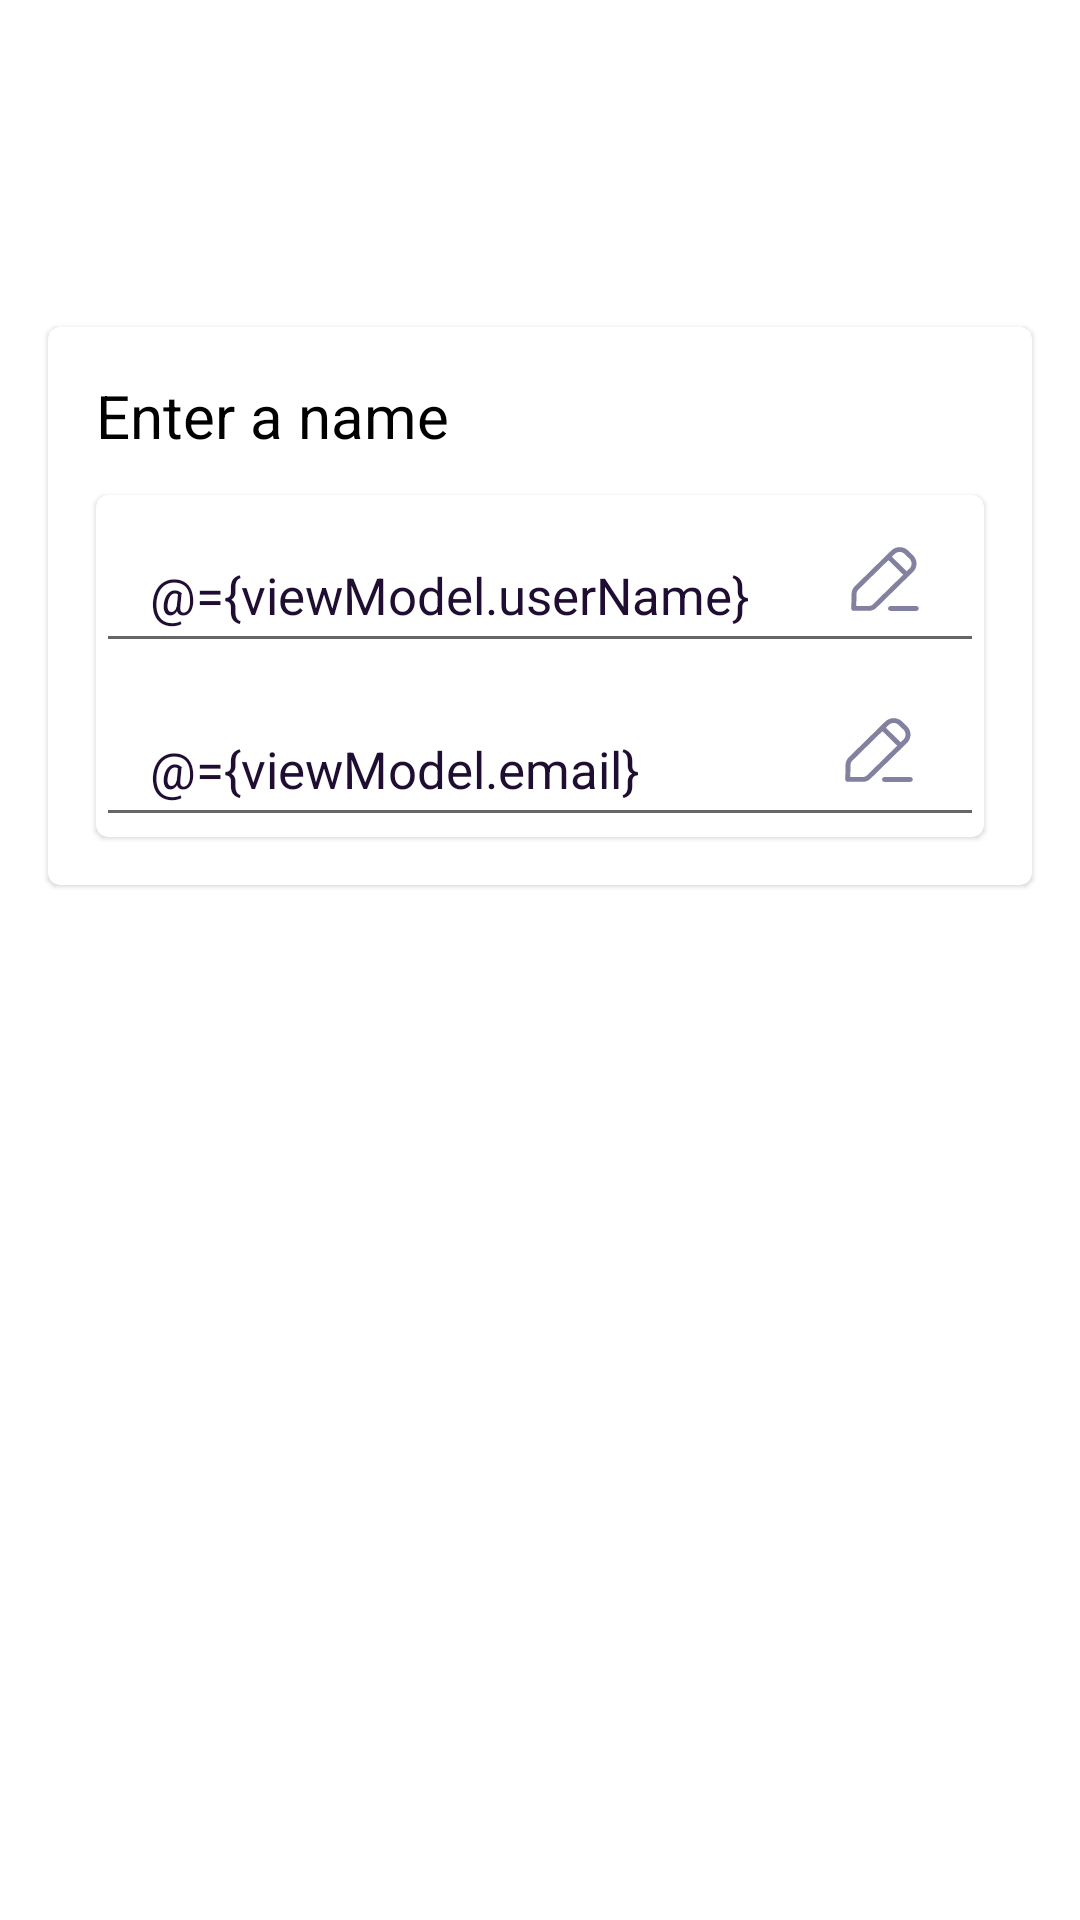

Android layout source for this screen:
<!-- AndroidManifest.xml: application theme Theme.BullshitMeter -->
<!-- res/layout/fragment_name_change.xml -->
<?xml version="1.0" encoding="utf-8"?>
<layout xmlns:android="http://schemas.android.com/apk/res/android"
    xmlns:app="http://schemas.android.com/apk/res-auto">

    <data>

        <variable
            name="viewModel"
            type="com.ronasit.bullshitmeter.ui.main.profile.ChangeNameViewModel" />
    </data>


    <androidx.constraintlayout.widget.ConstraintLayout
        android:layout_width="match_parent"
        android:layout_height="match_parent">

        <com.google.android.material.card.MaterialCardView
            android:layout_width="match_parent"
            android:layout_height="186dp"
            android:layout_marginStart="16dp"
            android:layout_marginTop="109dp"
            android:layout_marginEnd="16dp"
            app:layout_constraintEnd_toEndOf="parent"
            app:layout_constraintStart_toStartOf="parent"
            app:layout_constraintTop_toTopOf="parent">

            <androidx.constraintlayout.widget.ConstraintLayout
                android:layout_width="match_parent"
                android:layout_height="match_parent">

                <TextView
                    android:layout_width="wrap_content"
                    android:layout_height="wrap_content"
                    android:layout_marginStart="16dp"
                    android:layout_marginTop="16dp"
                    android:text="@string/enter_a_name"
                    android:textColor="@color/black"
                    android:textSize="20sp"
                    app:layout_constraintStart_toStartOf="parent"
                    app:layout_constraintTop_toTopOf="parent" />

                <com.google.android.material.card.MaterialCardView
                    android:layout_width="match_parent"
                    android:layout_height="match_parent"
                    android:layout_marginStart="16dp"
                    android:layout_marginTop="56dp"
                    android:layout_marginEnd="16dp"
                    android:layout_marginBottom="16dp"
                    app:layout_constraintBottom_toBottomOf="parent"
                    app:layout_constraintEnd_toEndOf="parent"
                    app:layout_constraintStart_toStartOf="parent"
                    app:layout_constraintTop_toTopOf="parent">


                    <androidx.constraintlayout.widget.ConstraintLayout
                        android:layout_width="match_parent"
                        android:layout_height="match_parent">

                        <ImageView
                            android:id="@+id/image_view_edit_name"
                            android:layout_width="wrap_content"
                            android:layout_height="wrap_content"
                            android:layout_marginEnd="18dp"
                            android:src="@drawable/button_edit_name"
                            app:layout_constraintBottom_toBottomOf="@+id/text_view_edit_name"
                            app:layout_constraintEnd_toEndOf="@+id/text_view_edit_name"
                            app:layout_constraintTop_toTopOf="@+id/text_view_edit_name" />

                        <EditText
                            android:id="@+id/text_view_edit_name"
                            android:layout_width="match_parent"
                            android:layout_height="wrap_content"
                            android:height="56dp"
                            android:text="@={viewModel.userName}"
                            android:paddingStart="18dp"
                            android:paddingTop="18dp"
                            android:textColor="@color/text_view_primary_inactive_color"
                            android:textSize="17sp"
                            app:layout_constraintEnd_toEndOf="parent"
                            app:layout_constraintStart_toStartOf="parent"
                            app:layout_constraintTop_toTopOf="parent" />

                        <ImageView
                            android:id="@+id/image_view_edit_email"
                            android:layout_width="wrap_content"
                            android:layout_height="wrap_content"
                            android:layout_marginEnd="20dp"
                            android:src="@drawable/button_edit_name"
                            app:layout_constraintBottom_toBottomOf="parent"
                            app:layout_constraintEnd_toEndOf="@+id/text_view_edit_email"
                            app:layout_constraintTop_toBottomOf="@+id/text_view_edit_name" />

                        <EditText
                            android:id="@+id/text_view_edit_email"
                            android:layout_width="match_parent"
                            android:layout_height="wrap_content"
                            android:height="56dp"
                            android:paddingStart="18dp"
                            android:text="@={viewModel.email}"
                            android:paddingTop="18dp"
                            android:textColor="@color/text_view_primary_inactive_color"
                            android:textSize="17sp"
                            app:layout_constraintBottom_toBottomOf="parent"
                            app:layout_constraintEnd_toEndOf="parent"
                            app:layout_constraintStart_toStartOf="parent" />

                    </androidx.constraintlayout.widget.ConstraintLayout>

                </com.google.android.material.card.MaterialCardView>
            </androidx.constraintlayout.widget.ConstraintLayout>

        </com.google.android.material.card.MaterialCardView>

        <Button
            android:id="@+id/button_continue"
            style="@style/ButtonContinueStyle"
            android:onClick="@{() -> viewModel.onContinueClick()}"
            app:layout_constraintBottom_toBottomOf="parent"
            app:layout_constraintEnd_toEndOf="parent"
            app:layout_constraintStart_toStartOf="parent" />

    </androidx.constraintlayout.widget.ConstraintLayout>
</layout>
<!-- resources referenced by this layout -->
<resources>
  <color name="black">#FF000000</color>
  <color name="text_view_primary_inactive_color">#200E32</color>
  <!-- drawable button_edit_name (drawable) -->
  <vector xmlns:android="http://schemas.android.com/apk/res/android"
      android:width="30dp"
      android:height="30dp"
      android:viewportWidth="30"
      android:viewportHeight="30">
    <path
        android:pathData="M4.9608,17.3947L17.074,5.5208C18.6325,3.9931 21.1603,3.9931 22.7188,5.5208L24.3367,7.1067C25.8952,8.6344 25.8952,11.1123 24.3367,12.64L12.1758,24.5607C11.4804,25.2424 10.5376,25.6249 9.5535,25.6249H4.5732C4.1105,25.6249 3.7387,25.2512 3.7503,24.7979L3.8755,19.8718C3.9004,18.9408 4.2891,18.0532 4.9608,17.3947ZM23.1726,8.2479L21.5547,6.6619C20.6391,5.7645 19.1537,5.7645 18.2382,6.6619L17.2978,7.5837L22.2327,12.4202L23.1726,11.4989C24.0881,10.6014 24.0881,9.1454 23.1726,8.2479ZM6.125,18.5358L16.1336,8.7249L21.0686,13.5613L11.0116,23.4196L10.8778,23.5397C10.5084,23.8431 10.0403,24.0111 9.5535,24.0111L5.4168,24.0105L5.5213,19.9131C5.5352,19.3961 5.7516,18.9018 6.125,18.5358ZM26.25,24.8181C26.25,24.3724 25.8815,24.0112 25.4268,24.0112H16.8387L16.727,24.0185C16.3252,24.072 16.0156,24.4096 16.0156,24.8181C16.0156,25.2637 16.3841,25.625 16.8387,25.625H25.4268L25.5385,25.6176C25.9403,25.5642 26.25,25.2266 26.25,24.8181Z"
        android:fillColor="#302E5F"
        android:fillAlpha="0.6"
        android:fillType="evenOdd"/>
  </vector>
  <string name="enter_a_name">Enter a name</string>
  <style name="ButtonContinueStyle" parent="@style/Widget.MaterialComponents.Button.OutlinedButton">
          <item name="android:layout_width">0dp</item>
          <item name="android:layout_height">wrap_content</item>
          <item name="android:layout_marginStart">22dp</item>
          <item name="android:layout_marginEnd">22dp</item>
          <item name="android:layout_marginBottom">44dp</item>
          <item name="android:backgroundTint">@color/primary_color</item>
          <item name="android:insetBottom">0dp</item>
          <item name="android:insetTop">0dp</item>
          <item name="android:textAllCaps">false</item>
          <item name="android:text">@string/continue_button</item>
          <item name="android:textColor">@color/white</item>
          <item name="android:textSize">17sp</item>
      </style>
  <style name="Theme.BullshitMeter" parent="Theme.MaterialComponents.Light.NoActionBar">
          
          <item name="colorPrimary">@color/purple_500</item>
          <item name="colorPrimaryVariant">@color/purple_700</item>
          <item name="colorOnPrimary">@color/white</item>
          
          <item name="colorSecondary">@color/teal_200</item>
          <item name="colorSecondaryVariant">@color/teal_700</item>
          <item name="colorOnSecondary">@color/black</item>
          
          <item name="android:statusBarColor" tools:targetApi="l">?attr/colorPrimaryVariant</item>
          
      </style>
  <color name="primary_color">#7868E6</color>
  <string name="continue_button">Continue</string>
  <color name="white">#FFFFFFFF</color>
  <color name="purple_500">#FF6200EE</color>
  <color name="purple_700">#FF3700B3</color>
  <color name="teal_200">#FF03DAC5</color>
  <color name="teal_700">#FF018786</color>
</resources>
